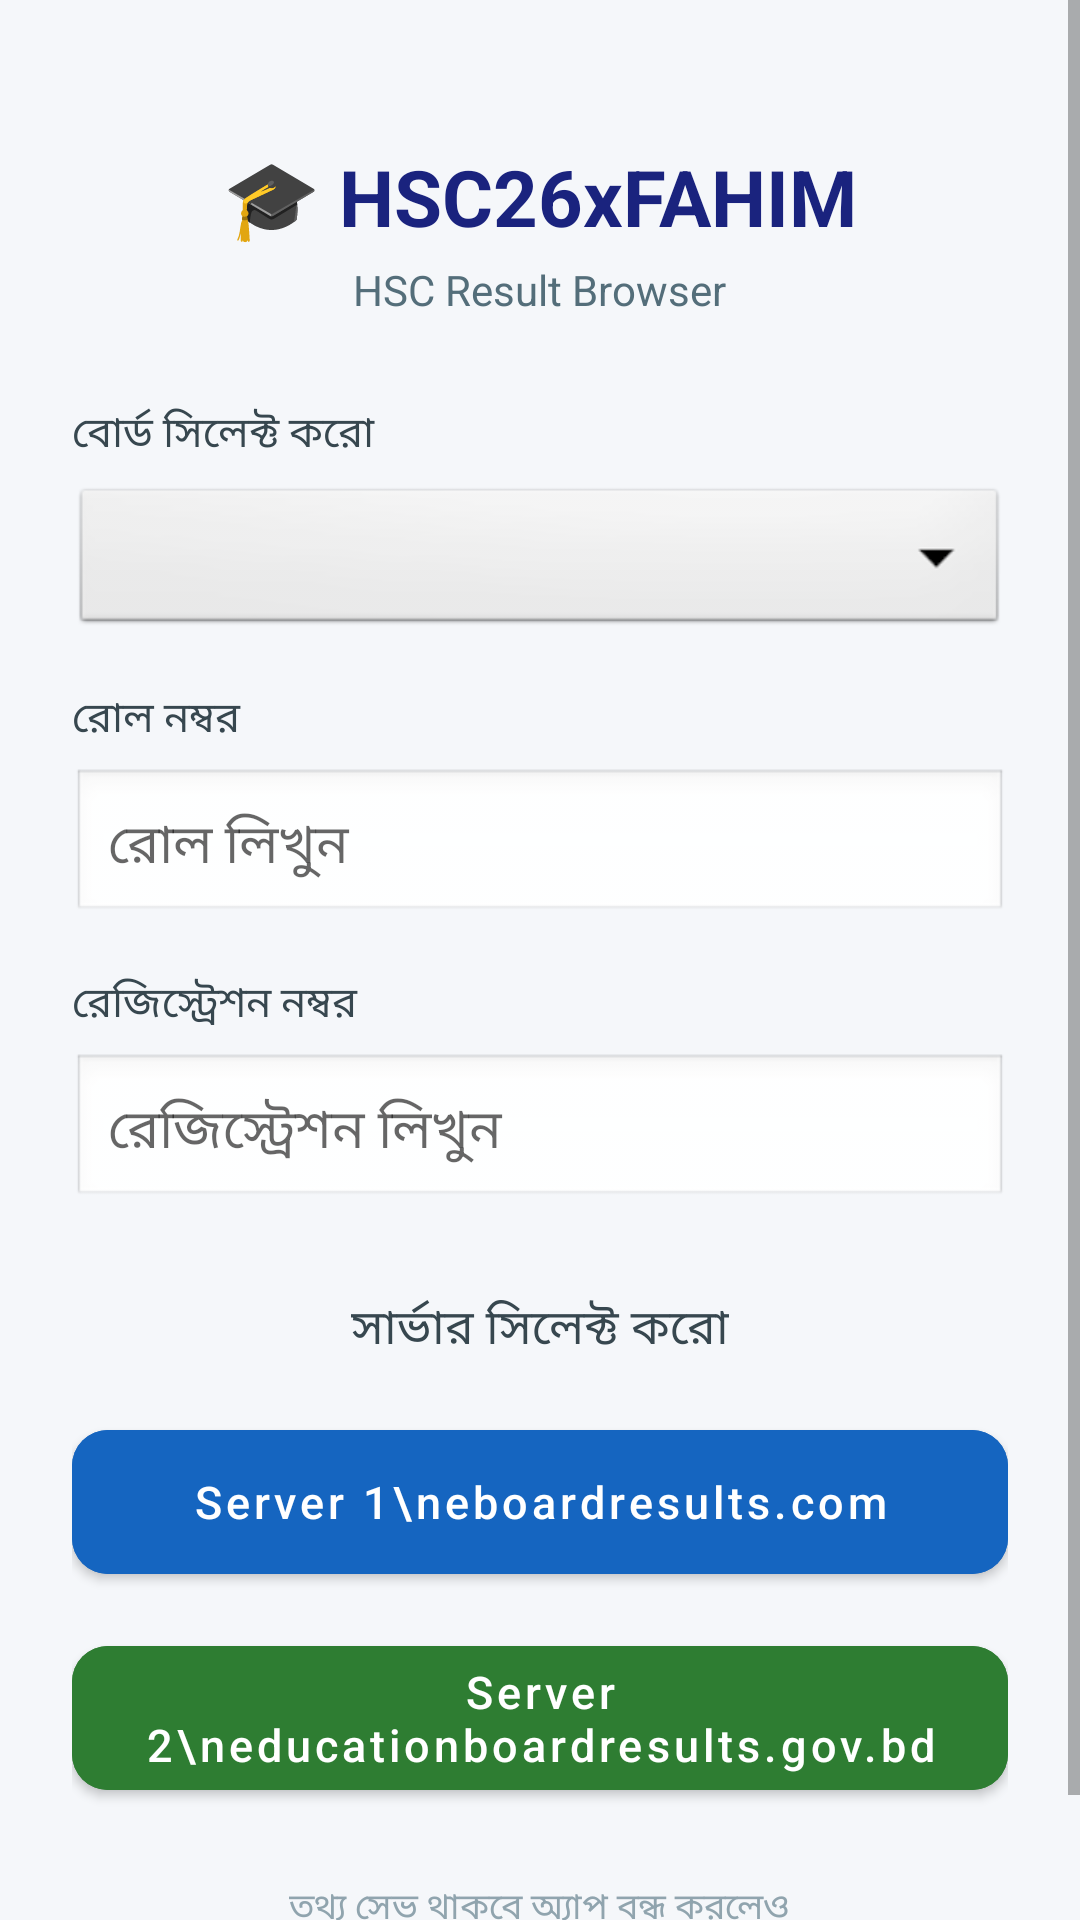

Reconstruct the res/layout file that produces this screen, plus the resources it refers to.
<!-- AndroidManifest.xml: application theme Theme.ResultBrowserApp -->
<!-- res/layout/activity_main.xml -->
<?xml version="1.0" encoding="utf-8"?>
<ScrollView xmlns:android="http://schemas.android.com/apk/res/android"
    xmlns:app="http://schemas.android.com/apk/res-auto"
    android:layout_width="match_parent"
    android:layout_height="match_parent"
    android:fillViewport="true"
    android:background="#F5F7FA">

    <LinearLayout
        android:layout_width="match_parent"
        android:layout_height="wrap_content"
        android:orientation="vertical"
        android:gravity="center_horizontal"
        android:padding="24dp">

        <TextView
            android:layout_width="wrap_content"
            android:layout_height="wrap_content"
            android:text="🎓 HSC26xFAHIM"
            android:textSize="26sp"
            android:textStyle="bold"
            android:textColor="#1A237E"
            android:layout_marginTop="24dp"
            android:layout_marginBottom="4dp" />

        <TextView
            android:layout_width="wrap_content"
            android:layout_height="wrap_content"
            android:text="HSC Result Browser"
            android:textSize="14sp"
            android:textColor="#546E7A"
            android:layout_marginBottom="28dp" />

        
        <TextView
            android:layout_width="match_parent"
            android:layout_height="wrap_content"
            android:text="বোর্ড সিলেক্ট করো"
            android:textSize="14sp"
            android:textColor="#37474F"
            android:layout_marginBottom="6dp" />

        <Spinner
            android:id="@+id/spinnerBoard"
            android:layout_width="match_parent"
            android:layout_height="52dp"
            android:background="@android:drawable/btn_dropdown"
            android:padding="8dp"
            android:layout_marginBottom="16dp" />

        
        <TextView
            android:layout_width="match_parent"
            android:layout_height="wrap_content"
            android:text="রোল নম্বর"
            android:textSize="14sp"
            android:textColor="#37474F"
            android:layout_marginBottom="6dp" />

        <EditText
            android:id="@+id/etRoll"
            android:layout_width="match_parent"
            android:layout_height="52dp"
            android:hint="রোল লিখুন"
            android:inputType="number"
            android:maxLines="1"
            android:padding="12dp"
            android:background="@android:drawable/edit_text"
            android:layout_marginBottom="16dp" />

        
        <TextView
            android:layout_width="match_parent"
            android:layout_height="wrap_content"
            android:text="রেজিস্ট্রেশন নম্বর"
            android:textSize="14sp"
            android:textColor="#37474F"
            android:layout_marginBottom="6dp" />

        <EditText
            android:id="@+id/etReg"
            android:layout_width="match_parent"
            android:layout_height="52dp"
            android:hint="রেজিস্ট্রেশন লিখুন"
            android:inputType="number"
            android:maxLines="1"
            android:padding="12dp"
            android:background="@android:drawable/edit_text"
            android:layout_marginBottom="28dp" />

        <TextView
            android:layout_width="wrap_content"
            android:layout_height="wrap_content"
            android:text="সার্ভার সিলেক্ট করো"
            android:textSize="16sp"
            android:textColor="#37474F"
            android:layout_marginBottom="16dp" />

        <com.google.android.material.button.MaterialButton
            android:id="@+id/btnServer1"
            android:layout_width="match_parent"
            android:layout_height="60dp"
            android:text="Server 1\neboardresults.com"
            android:textSize="15sp"
            android:textAllCaps="false"
            android:layout_marginBottom="12dp"
            app:cornerRadius="12dp"
            android:backgroundTint="#1565C0" />

        <com.google.android.material.button.MaterialButton
            android:id="@+id/btnServer2"
            android:layout_width="match_parent"
            android:layout_height="60dp"
            android:text="Server 2\neducationboardresults.gov.bd"
            android:textSize="15sp"
            android:textAllCaps="false"
            app:cornerRadius="12dp"
            android:backgroundTint="#2E7D32" />

        <TextView
            android:layout_width="wrap_content"
            android:layout_height="wrap_content"
            android:text="তথ্য সেভ থাকবে অ্যাপ বন্ধ করলেও"
            android:textSize="12sp"
            android:textColor="#90A4AE"
            android:layout_marginTop="24dp"
            android:layout_marginBottom="16dp" />

    </LinearLayout>
</ScrollView>
<!-- resources referenced by this layout -->
<resources>
  <style name="Theme.ResultBrowserApp" parent="Theme.MaterialComponents.DayNight.DarkActionBar">
          <item name="colorPrimary">#1565C0</item>
          <item name="colorPrimaryVariant">#0D47A1</item>
          <item name="colorOnPrimary">#FFFFFF</item>
          <item name="colorSecondary">#2E7D32</item>
          <item name="colorSecondaryVariant">#1B5E20</item>
          <item name="colorOnSecondary">#FFFFFF</item>
          <item name="android:statusBarColor">#0D47A1</item>
          <item name="windowActionBar">false</item>
          <item name="windowNoTitle">true</item>
      </style>
</resources>
